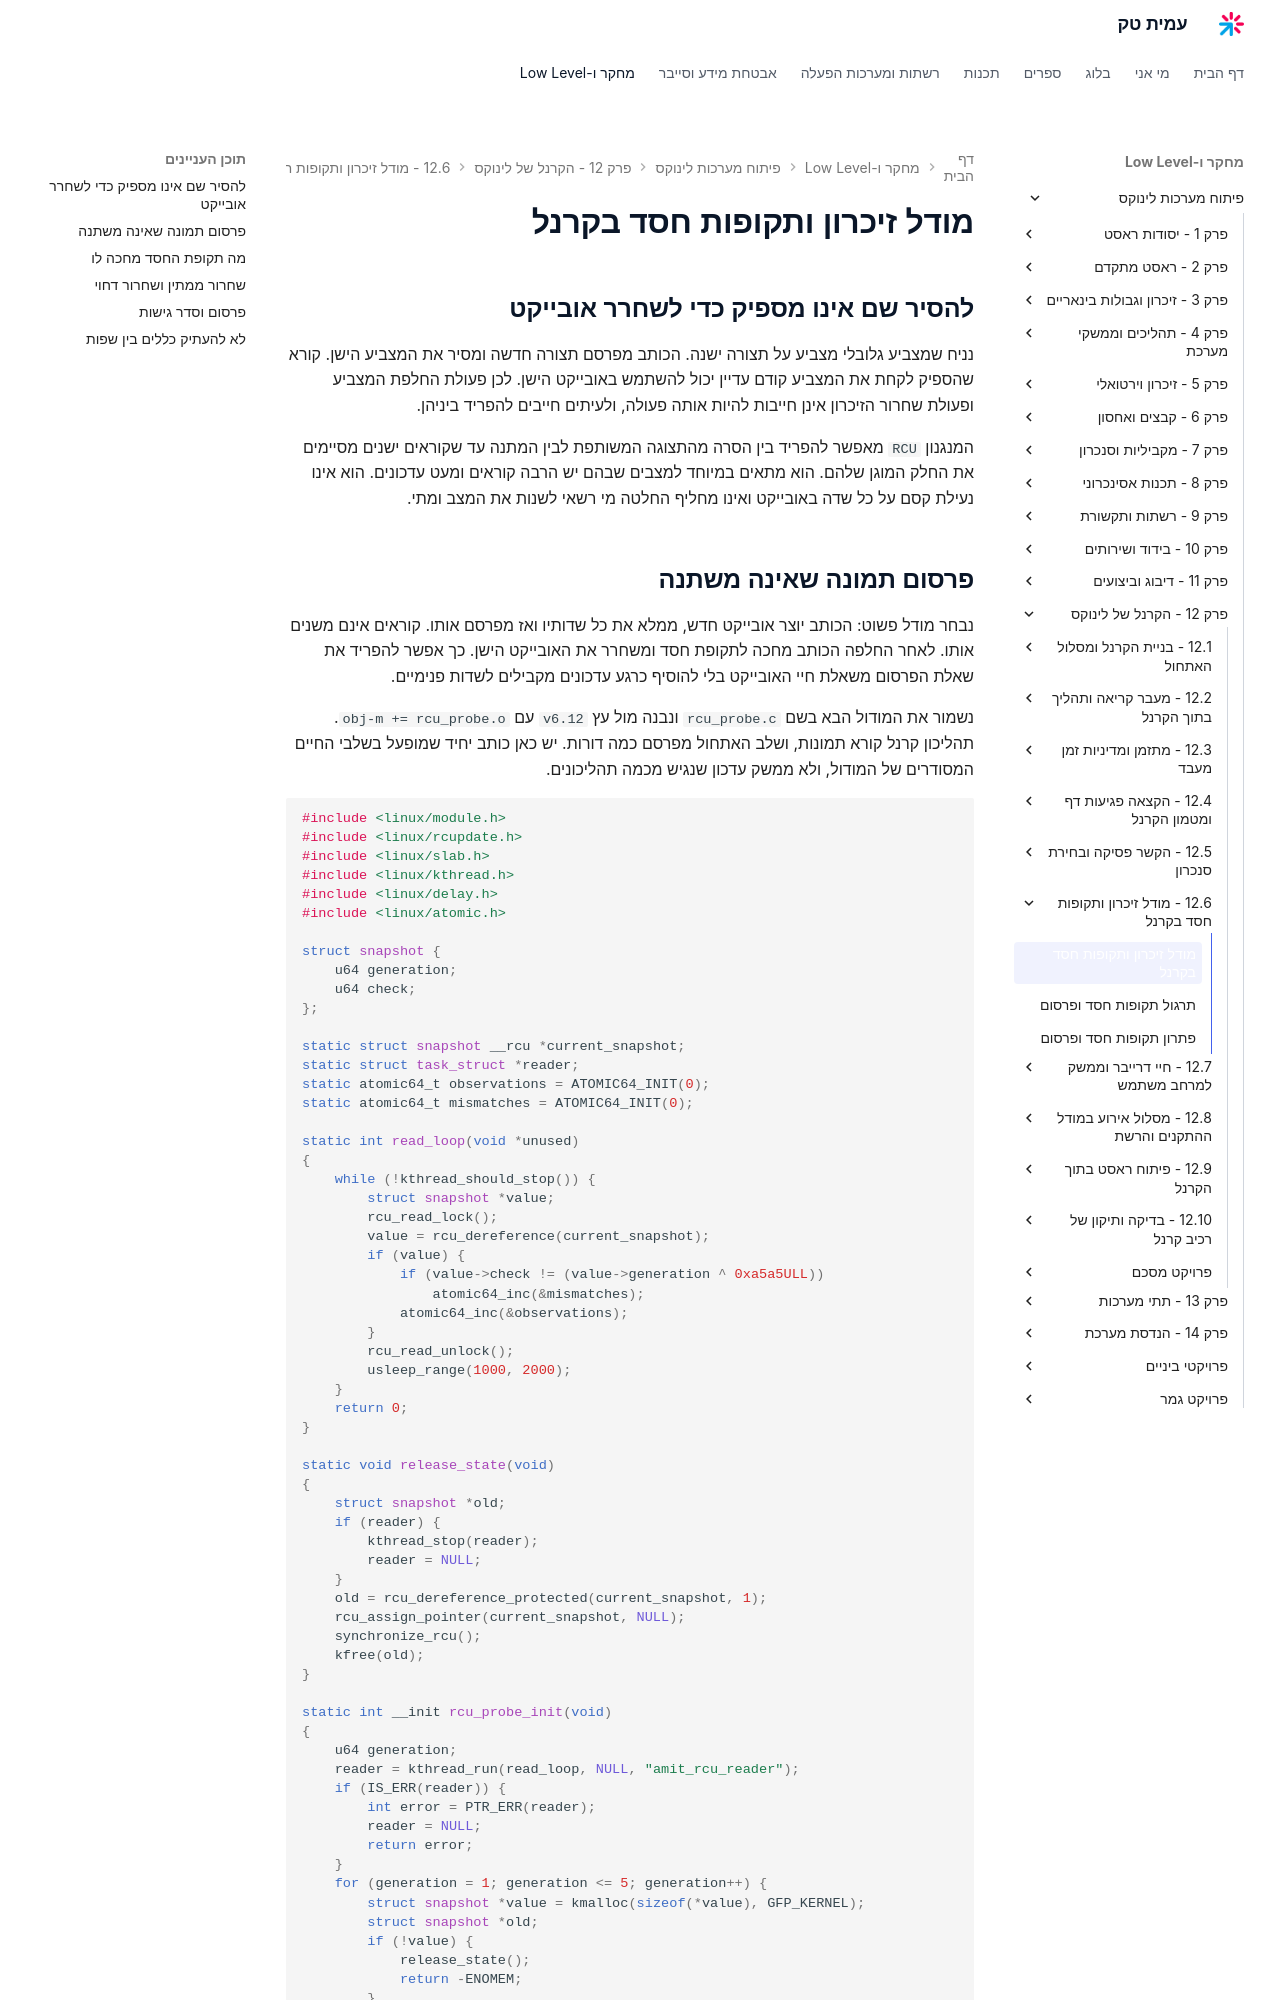

repository: AmitPinchasi/amittech · page: פיתוח-מערכות-לינוקס/12 - הקרנל של לינוקס/12.6 - מודל זיכרון ותקופות חסד בקרנל/12.6 - מודל זיכרון ותקופות חסד בקרנל - הרצאה/index.html · generator: mkdocs

# מודל זיכרון ותקופות חסד בקרנל

## להסיר שם אינו מספיק כדי לשחרר אובייקט

נניח שמצביע גלובלי מצביע על תצורה ישנה. הכותב מפרסם תצורה חדשה ומסיר את המצביע הישן. קורא שהספיק לקחת את המצביע קודם עדיין יכול להשתמש באובייקט הישן. לכן פעולת החלפת המצביע ופעולת שחרור הזיכרון אינן חייבות להיות אותה פעולה, ולעיתים חייבים להפריד ביניהן.

המנגנון `RCU` מאפשר להפריד בין הסרה מהתצוגה המשותפת לבין המתנה עד שקוראים ישנים מסיימים את החלק המוגן שלהם. הוא מתאים במיוחד למצבים שבהם יש הרבה קוראים ומעט עדכונים. הוא אינו נעילת קסם על כל שדה באובייקט ואינו מחליף החלטה מי רשאי לשנות את המצב ומתי.
